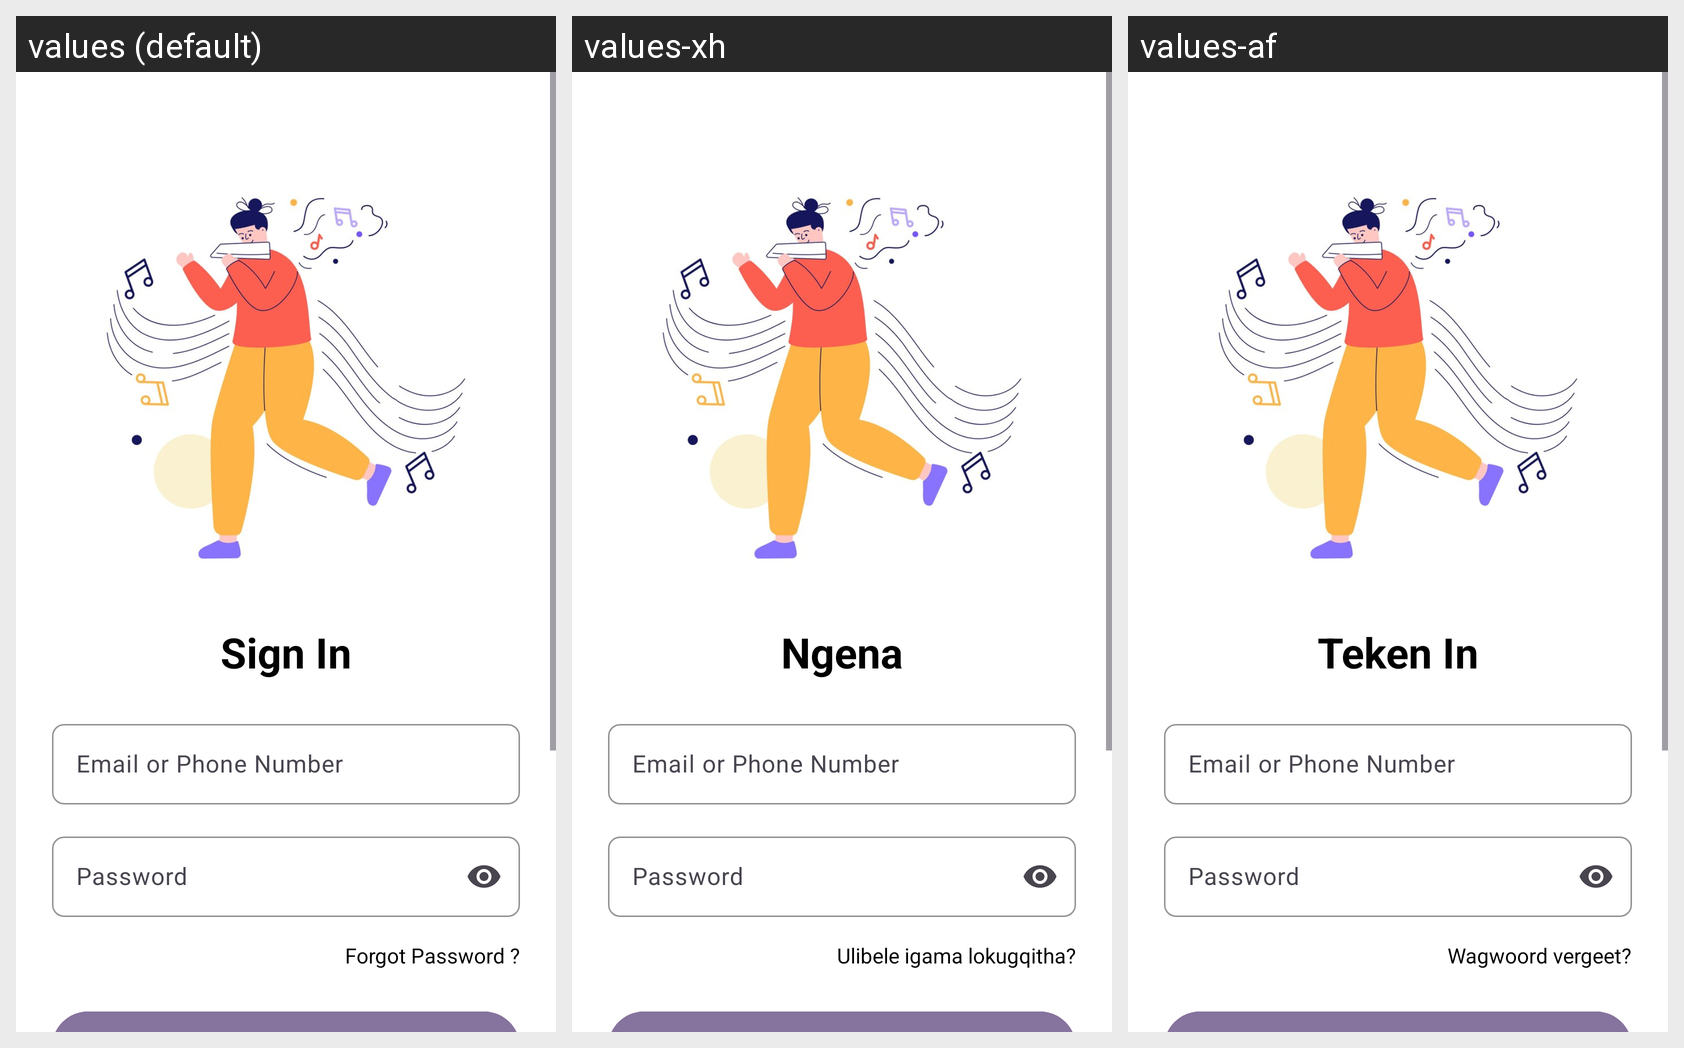

Strings drawn on this Android screen and how each of the app's shown locales translates them:
Android screen res/layout/fragment_sign_in.xml rendered under 3 locales, left to right: values (default), values-xh, values-af. Device: Nexus 5 (rendered at 1080×1920; each locale shown at half size, 540×960, under a caption strip naming it); theme Theme.MusicReviewApp.
Strings drawn on this screen, with the default value and each locale's value (text and hints the layout hard-codes, and strings that could not be matched under every locale, appear in the picture but are not listed):

sign_in
  values: Sign In
  values-xh: Ngena
  values-af: Teken In

forgot_password
  values: Forgot Password ?
  values-xh: Ulibele igama lokugqitha?
  values-af: Wagwoord vergeet?
